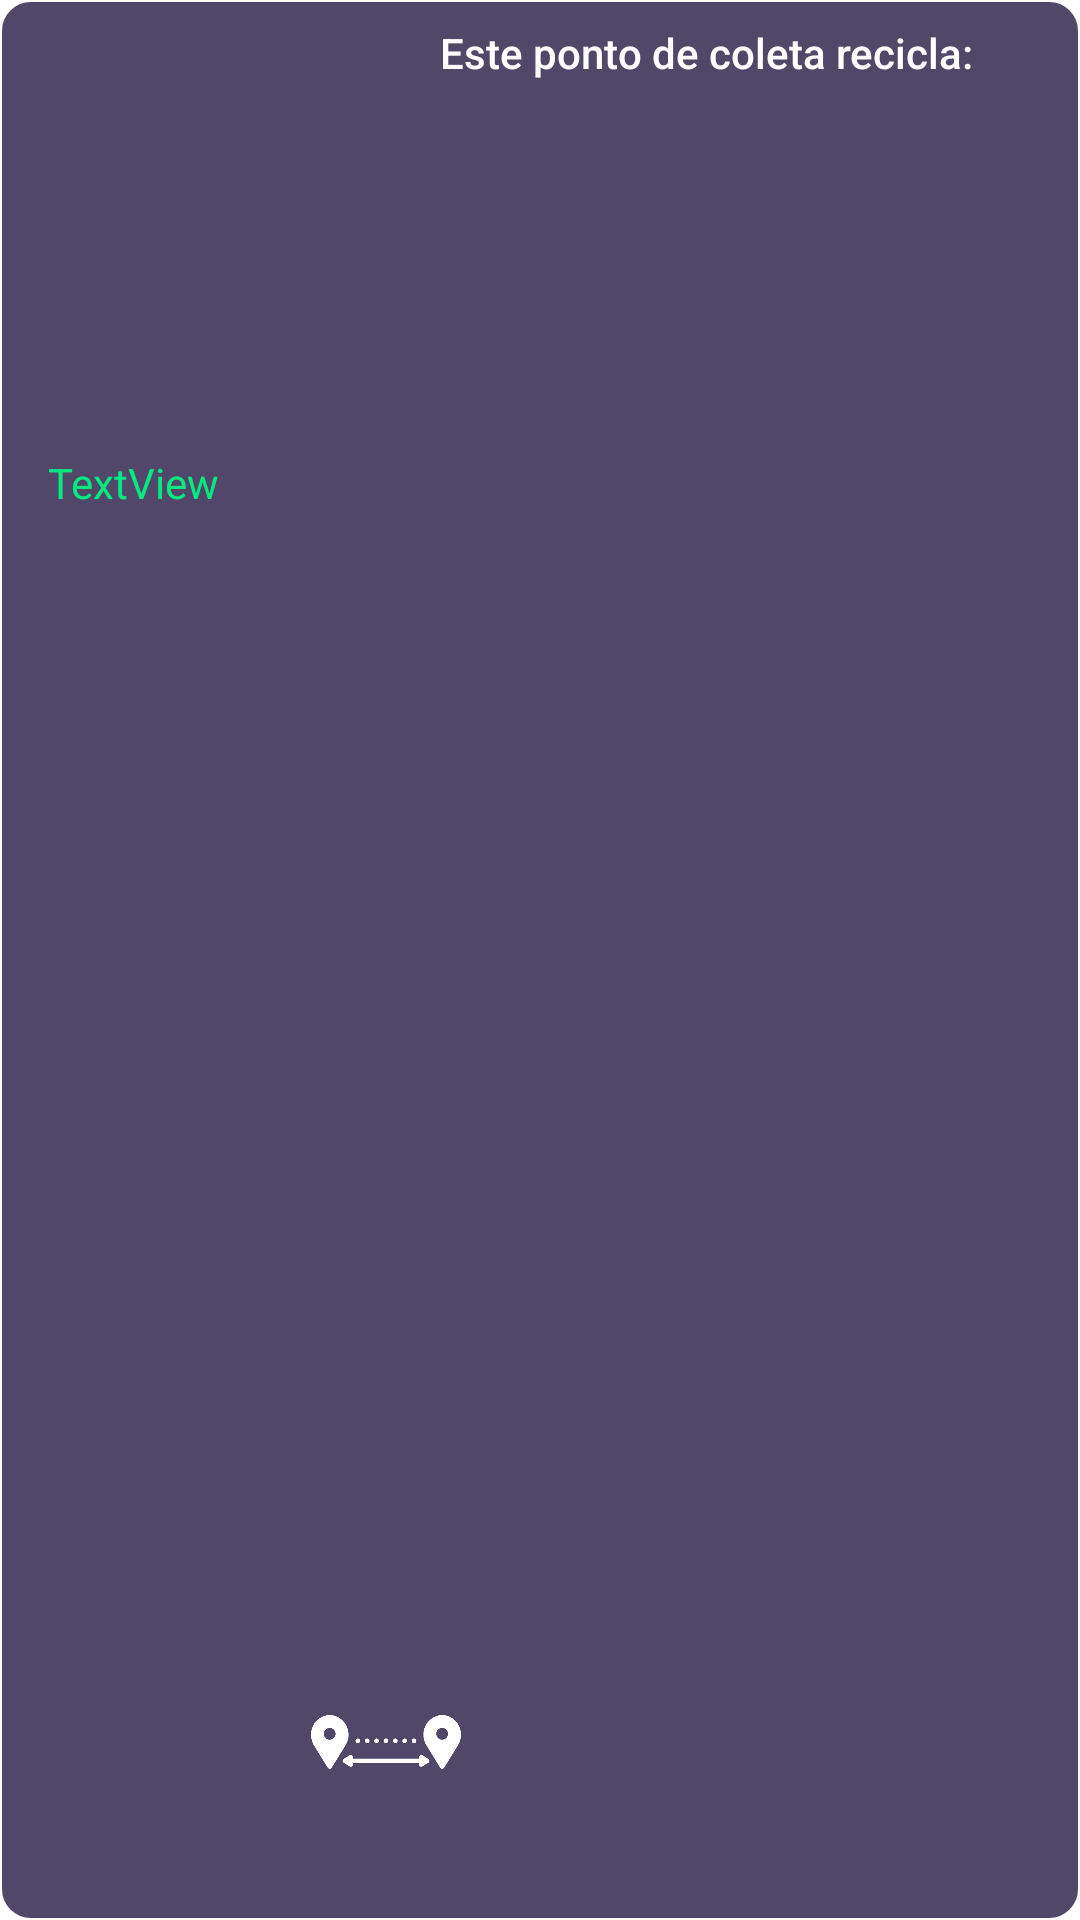

Write the Android layout XML for this screen, with the resource values it uses.
<!-- AndroidManifest.xml: application theme Theme.ReciclaMais -->
<!-- res/layout/component_ponto_coleta_2.xml -->
<?xml version="1.0" encoding="utf-8"?>
<androidx.constraintlayout.widget.ConstraintLayout xmlns:android="http://schemas.android.com/apk/res/android"
    xmlns:app="http://schemas.android.com/apk/res-auto"
    xmlns:tools="http://schemas.android.com/tools"
    android:layout_width="match_parent"
    android:layout_height="wrap_content"
    android:layout_marginTop="15dp"
    android:background="@drawable/bg_border"
    android:paddingRight="3dp">

    <ImageView
        android:id="@+id/imv_foto_ponto_de_coleta_ponto_coleta_2"
        android:layout_width="110dp"
        android:layout_height="110dp"
        android:layout_marginStart="4dp"
        android:layout_marginTop="8dp"
        android:layout_marginBottom="8dp"
        app:layout_constraintBottom_toBottomOf="parent"
        app:layout_constraintStart_toStartOf="parent"
        app:layout_constraintTop_toTopOf="parent"
        tools:srcCompat="@tools:sample/avatars" />

    <TextView
        android:id="@+id/textView10"
        android:layout_width="wrap_content"
        android:layout_height="wrap_content"
        android:layout_marginStart="8dp"
        android:layout_marginTop="8dp"
        android:layout_marginEnd="8dp"
        android:text="Este ponto de coleta recicla:"
        android:textAppearance="@style/TextAppearance.AppCompat.Body2"
        android:textColor="@color/white"
        app:layout_constraintEnd_toEndOf="parent"
        app:layout_constraintStart_toEndOf="@+id/imv_foto_ponto_de_coleta_ponto_coleta_2"
        app:layout_constraintTop_toTopOf="parent" />

    <TextView
        android:id="@+id/tv_nome_ponto_coleta_componente_2"
        android:layout_width="wrap_content"
        android:layout_height="wrap_content"
        android:layout_marginStart="16dp"
        android:gravity="center"
        android:text="TextView"
        android:textColor="@color/text_color"
        app:layout_constraintBottom_toTopOf="@+id/imv_foto_ponto_de_coleta_ponto_coleta_2"
        app:layout_constraintEnd_toStartOf="@+id/textView10"
        app:layout_constraintHorizontal_bias="0.0"
        app:layout_constraintStart_toStartOf="parent"
        app:layout_constraintTop_toTopOf="parent"
        app:layout_constraintVertical_bias="0.615" />

    <LinearLayout
        android:id="@+id/linearLayout8"
        android:layout_width="wrap_content"
        android:layout_height="wrap_content"
        android:layout_marginStart="32dp"
        android:layout_marginTop="8dp"
        android:orientation="horizontal"
        app:layout_constraintEnd_toEndOf="parent"
        app:layout_constraintStart_toEndOf="@+id/imv_foto_ponto_de_coleta_ponto_coleta_2"
        app:layout_constraintTop_toBottomOf="@+id/textView10">

        <TextView
            android:id="@+id/tv_vidro_ponto_componente"
            android:layout_width="90dp"
            android:layout_height="18dp"
            android:layout_marginRight="6dp"
            android:layout_weight="1"
            android:background="@drawable/tag_vidro"
            android:gravity="center"
            android:text="VIDRO"
            android:textAppearance="@style/TextAppearance.AppCompat.Body2"
            android:visibility="invisible" />

        <TextView
            android:id="@+id/tv_papel_ponto_componente"
            android:layout_width="90dp"
            android:layout_height="18dp"
            android:layout_weight="1"
            android:background="@drawable/tag_papel"
            android:gravity="center"
            android:text="PAPEL"
            android:textAppearance="@style/TextAppearance.AppCompat.Body2"
            android:visibility="invisible" />
    </LinearLayout>

    <LinearLayout
        android:id="@+id/linearLayout5"
        android:layout_width="wrap_content"
        android:layout_height="match_parent"
        android:layout_marginStart="32dp"
        android:layout_marginTop="3dp"
        android:layout_marginBottom="4dp"
        android:orientation="horizontal"
        app:layout_constraintBottom_toTopOf="@+id/linearLayout6"
        app:layout_constraintEnd_toEndOf="parent"
        app:layout_constraintStart_toEndOf="@+id/imv_foto_ponto_de_coleta_ponto_coleta_2"
        app:layout_constraintTop_toBottomOf="@+id/linearLayout8">

        <TextView
            android:id="@+id/tv_plastico_ponto_componente"
            android:layout_width="90dp"
            android:layout_height="18dp"
            android:layout_marginRight="6dp"
            android:layout_weight="1"
            android:background="@drawable/tag_plastico"
            android:gravity="center"
            android:text="PLÁSTICO"
            android:textAppearance="@style/TextAppearance.AppCompat.Body2"
            android:visibility="invisible" />

        <TextView
            android:id="@+id/tv_metal_ponto_componente"
            android:layout_width="90dp"
            android:layout_height="18dp"
            android:layout_weight="1"
            android:background="@drawable/tag_metal"
            android:gravity="center"
            android:text="METAL"
            android:textAppearance="@style/TextAppearance.AppCompat.Body2"
            android:visibility="invisible" />

    </LinearLayout>

    <LinearLayout
        android:id="@+id/linearLayout6"
        android:layout_width="wrap_content"
        android:layout_height="wrap_content"
        android:layout_marginStart="32dp"
        android:layout_marginTop="3dp"
        android:orientation="horizontal"
        app:layout_constraintEnd_toEndOf="parent"
        app:layout_constraintStart_toEndOf="@+id/imv_foto_ponto_de_coleta_ponto_coleta_2"
        app:layout_constraintTop_toBottomOf="@+id/linearLayout5">

        <TextView
            android:id="@+id/tv_organico_ponto_componente"
            android:layout_width="90dp"
            android:layout_height="18dp"
            android:layout_marginRight="6dp"
            android:layout_weight="1"
            android:background="@drawable/tag_organico"
            android:gravity="center"
            android:text="ORGÂNICO"
            android:textAppearance="@style/TextAppearance.AppCompat.Body2"
            android:visibility="invisible" />

        <TextView
            android:id="@+id/tv_eletronico_ponto_componente"
            android:layout_width="90dp"
            android:layout_height="18dp"
            android:layout_weight="1"
            android:background="@drawable/tag_eletronico"
            android:gravity="center"
            android:text="ELETRÔNICO"
            android:textAppearance="@style/TextAppearance.AppCompat.Body2"
            android:visibility="invisible" />

    </LinearLayout>

    <LinearLayout
        android:id="@+id/linearLayout7"
        android:layout_width="wrap_content"
        android:layout_height="wrap_content"
        android:layout_marginStart="32dp"
        android:layout_marginTop="3dp"
        android:orientation="horizontal"
        app:layout_constraintEnd_toEndOf="parent"
        app:layout_constraintStart_toEndOf="@+id/imv_foto_ponto_de_coleta_ponto_coleta_2"
        app:layout_constraintTop_toBottomOf="@+id/linearLayout6">

        <TextView
            android:id="@+id/tv_hospitalar_ponto_componente"
            android:layout_width="90dp"
            android:layout_height="18dp"
            android:layout_marginRight="6dp"
            android:layout_weight="1"
            android:background="@drawable/tag_hospitalar"
            android:gravity="center"
            android:text="HOSPITALAR"
            android:textAppearance="@style/TextAppearance.AppCompat.Body2"
            android:visibility="invisible" />

        <TextView
            android:id="@+id/tv_madeira_ponto_componente"
            android:layout_width="90dp"
            android:layout_height="18dp"
            android:layout_weight="1"
            android:background="@drawable/tag_madeira"
            android:gravity="center"
            android:text="MADEIRA"
            android:textAppearance="@style/TextAppearance.AppCompat.Body2"
            android:textColor="@color/white"
            android:visibility="invisible" />
    </LinearLayout>

    <TextView
        android:id="@+id/tv_distancia_component_ponto_coleta"
        android:layout_width="wrap_content"
        android:layout_height="wrap_content"
        android:layout_marginStart="8dp"
        android:layout_marginTop="24dp"
        android:text="TextView"
        android:textAppearance="@style/TextAppearance.AppCompat.Body2"
        android:textColor="@color/white"
        app:layout_constraintBottom_toBottomOf="parent"
        app:layout_constraintEnd_toStartOf="@+id/linearLayout7"
        app:layout_constraintStart_toEndOf="@+id/imv_foto_ponto_de_coleta_ponto_coleta_2"
        app:layout_constraintTop_toBottomOf="@+id/linearLayout7" />

    <Button
        android:id="@+id/btn_detalhes_ponto_componente"
        android:layout_width="0dp"
        android:layout_height="wrap_content"
        android:layout_marginStart="8dp"
        android:layout_marginTop="8dp"
        android:layout_marginEnd="16dp"
        android:backgroundTint="@color/text_color"
        android:text="Infos do ponto"
        android:textColor="@color/black"
        app:layout_constraintBottom_toBottomOf="parent"
        app:layout_constraintEnd_toEndOf="parent"
        app:layout_constraintHorizontal_bias="0.513"
        app:layout_constraintStart_toEndOf="@+id/tv_distancia_component_ponto_coleta"
        app:layout_constraintTop_toBottomOf="@+id/linearLayout7"
        app:layout_constraintVertical_bias="0.0" />

    <ImageView
        android:id="@+id/imageView"
        android:layout_width="60dp"
        android:layout_height="50dp"
        android:layout_weight="1"
        app:layout_constraintBottom_toBottomOf="parent"
        app:layout_constraintEnd_toStartOf="@+id/linearLayout7"
        app:layout_constraintHorizontal_bias="1.0"
        app:layout_constraintStart_toEndOf="@+id/imv_foto_ponto_de_coleta_ponto_coleta_2"
        app:layout_constraintTop_toTopOf="parent"
        app:layout_constraintVertical_bias="0.942"
        app:srcCompat="@drawable/icon_distancia" />

</androidx.constraintlayout.widget.ConstraintLayout>
<!-- resources referenced by this layout -->
<resources>
  <color name="black">#FF000000</color>
  <color name="text_color">#05e981</color>
  <color name="white">#FFFFFFFF</color>
  <!-- drawable bg_border (drawable) -->
  <?xml version="1.0" encoding="utf-8"?>
  <shape xmlns:android="http://schemas.android.com/apk/res/android">
      <corners android:radius="10dp"/>
      <solid android:color="#514869"/>
      <stroke android:width="0.5dip" android:color="#FFF" />
  </shape>
  <!-- drawable icon_distancia: png bitmap (drawable, 12041 bytes) -->
  <!-- drawable tag_eletronico (drawable) -->
  <?xml version="1.0" encoding="utf-8"?>
  <shape xmlns:android="http://schemas.android.com/apk/res/android">
      <solid android:color="#ff8424" />
      <corners android:radius="3dp" />
  </shape>
  <!-- drawable tag_hospitalar (drawable) -->
  <?xml version="1.0" encoding="utf-8"?>
  <shape xmlns:android="http://schemas.android.com/apk/res/android">
      <solid android:color="#dbdbdb" />
      <corners android:radius="3dp" />
  </shape>
  <!-- drawable tag_madeira (drawable) -->
  <?xml version="1.0" encoding="utf-8"?>
  <shape xmlns:android="http://schemas.android.com/apk/res/android">
      <solid android:color="#080707" />
      <corners android:radius="3dp" />
  </shape>
  <!-- drawable tag_metal (drawable) -->
  <?xml version="1.0" encoding="utf-8"?>
  <shape xmlns:android="http://schemas.android.com/apk/res/android">
      <solid android:color="#D8D526" />
      <corners android:radius="3dp" />
  </shape>
  <!-- drawable tag_organico (drawable) -->
  <?xml version="1.0" encoding="utf-8"?>
  <shape xmlns:android="http://schemas.android.com/apk/res/android">
      <solid android:color="#7d461b" />
      <corners android:radius="3dp" />
  </shape>
  <!-- drawable tag_papel (drawable) -->
  <?xml version="1.0" encoding="utf-8"?>
  <shape xmlns:android="http://schemas.android.com/apk/res/android">
      <solid android:color="#007aff" />
      <corners android:radius="3dp" />
  </shape>
  <!-- drawable tag_plastico (drawable) -->
  <?xml version="1.0" encoding="utf-8"?>
  <shape xmlns:android="http://schemas.android.com/apk/res/android">
      <solid android:color="#ff0000" />
      <corners android:radius="3dp" />
  </shape>
  <!-- drawable tag_vidro (drawable) -->
  <?xml version="1.0" encoding="utf-8"?>
  <shape xmlns:android="http://schemas.android.com/apk/res/android">
      <solid android:color="#259C3A" />
      <corners android:radius="3dp" />
  </shape>
  <style name="Theme.ReciclaMais" parent="Theme.MaterialComponents.DayNight.NoActionBar">
          
          <item name="colorPrimary">@color/purple_500</item>
          <item name="colorPrimaryVariant">@color/purple_700</item>
          <item name="colorOnPrimary">@color/white</item>
          
          <item name="colorSecondary">@color/teal_200</item>
          <item name="colorSecondaryVariant">@color/teal_700</item>
          <item name="colorOnSecondary">@color/black</item>
          
          <item name="android:statusBarColor">?attr/colorPrimaryVariant</item>
          
      </style>
  <color name="purple_500">#FF6200EE</color>
  <color name="purple_700">#FF3700B3</color>
  <color name="teal_200">#FF03DAC5</color>
  <color name="teal_700">#FF018786</color>
</resources>
